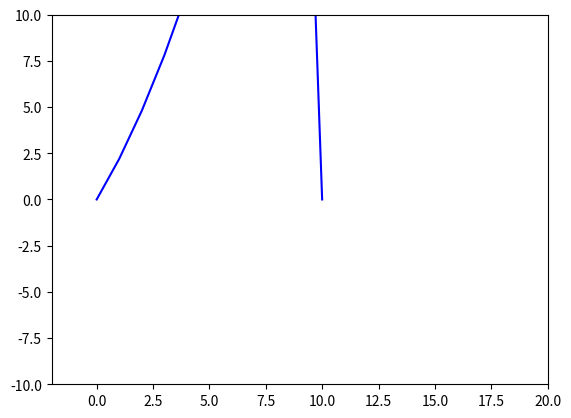

Python code for this plot:
#!/usr/bin/python

import numpy as np
import matplotlib.pyplot as plt
import matplotlib.animation as animation

#PASO 1 
def discretizar(L1, T1, deltax, deltat):
    """ La funcion devuelve los array con el dominio
        de x y t discretizados. """
    t = (np.array(np.arange(0, T + deltat, deltat, dtype = float)))
    x = (np.array(np.arange(0, L + deltax, deltax, dtype = float)))
    return(t, x)

#FIJO VARIABLES GLOBALES
L = 10
T = 200
deltax = 1
deltat = 1
c = 1
C = c * (deltat/deltax)
vec = discretizar(L, T, deltax, deltat)

print("El vector discreto es: \n ", vec, "\n")

I = (1/5) * (vec[1]**2) + (2 * vec[1])
u = np.zeros((T//deltat+1,L//deltax+1),dtype=float)

print("cantidad de filas: ", len(u)) 
print("cantidad de columnas: ", len(u[1]))


#PASO 2
def tiempo0():
	""" Calcula u(x,t) en t = 0.
		u(x, 0) = I(x). """
	global u, vec
	u[0] = I
	u[0][0] = 0 #Por condicion inicial de borde
	u[0][-1] = 0 #Por condicion inicial de borde

tiempo0()

#PASO 3
def tiempo1():
	""" Calcula u(x,t) en t = 1. """
	for i in range (1, len(vec[1])-1):
		u[1][i] = u[0][i] + ((C**2/2) * (u[0][i+1]- 2*u[0][i] + u[0][i-1]))

tiempo1() 

#PASO 4
def recurrencia():
	""" Calcula u(x,t) desde t = 2 hasta el final. """
	for j in range (2, len(vec[0])):
		for g in range (1, len(vec[1])-1):
			u[j][g] = -u[j-2][g] + 2 * u[j-1][g] +((C**2) * (u[j-1][g+1] - 2 * u[j-1][g] + u[j-1][g-1]))
			
recurrencia()

# First set up the figure, the axis, and the plot element we want to animate
fig = plt.figure()
ax = plt.axes(xlim=(-2, 20), ylim=(-10, 10))

ploteo, = ax.plot(vec[1], u[0], 'b-', ms=5)

def init():
    global ploteo
    ploteo.set_data(vec[1], u[0])
    return ploteo,
	
# animation function.  This is called sequentially
def animate(n):
	global ax, fig, ploteo
	ploteo.set_data(vec[1], u[n])
	return ploteo,
	
anim = animation.FuncAnimation(fig, animate, frames= len(vec[0]), interval=100, repeat=True)

plt.show()
